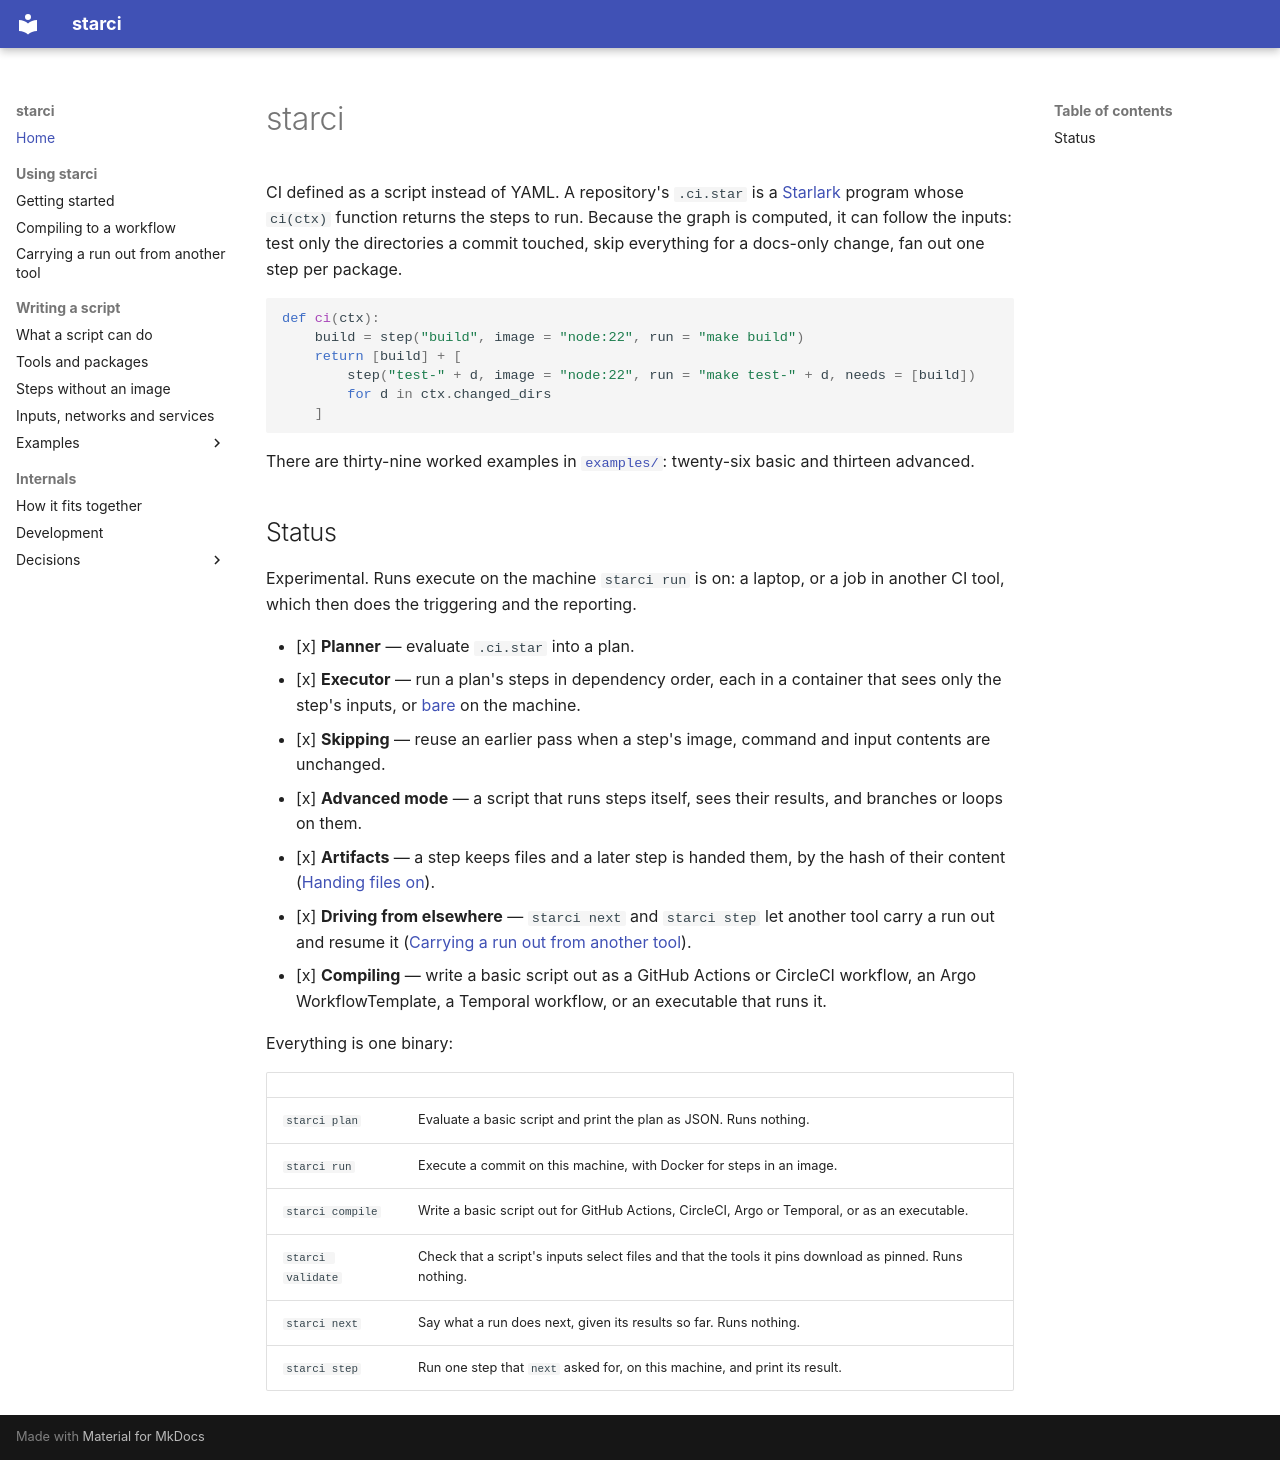

repository: phin-tech/starci · page: index.html · generator: mkdocs

# starci

CI defined as a script instead of YAML. A repository's `.ci.star` is a
[Starlark](https://github.com/bazelbuild/starlark) program whose `ci(ctx)`
function returns the steps to run. Because the graph is computed, it can follow
the inputs: test only the directories a commit touched, skip everything for a
docs-only change, fan out one step per package.

```python
def ci(ctx):
    build = step("build", image = "node:22", run = "make build")
    return [build] + [
        step("test-" + d, image = "node:22", run = "make test-" + d, needs = [build])
        for d in ctx.changed_dirs
    ]
```

There are thirty-nine worked examples in [`examples/`](examples/README.md): twenty-six basic and thirteen advanced.

## Status

Experimental. Runs execute on the machine `starci run` is on: a laptop, or a
job in another CI tool, which then does the triggering and the reporting.

- [x] **Planner** — evaluate `.ci.star` into a plan.
- [x] **Executor** — run a plan's steps in dependency order, each in a
      container that sees only the step's inputs, or [bare](bare.md) on the
      machine.
- [x] **Skipping** — reuse an earlier pass when a step's image, command and
      input contents are unchanged.
- [x] **Advanced mode** — a script that runs steps itself, sees their
      results, and branches or loops on them.
- [x] **Artifacts** — a step keeps files and a later step is handed them,
      by the hash of their content ([Handing files on](scripts.md#handing-files-on)).
- [x] **Driving from elsewhere** — `starci next` and `starci step` let
      another tool carry a run out and resume it ([Carrying a run out from
      another tool](driving.md)).
- [x] **Compiling** — write a basic script out as a GitHub Actions or
      CircleCI workflow, an Argo WorkflowTemplate, a Temporal workflow, or an
      executable that runs it.

Everything is one binary:

| | |
|---|---|
| `starci plan` | Evaluate a basic script and print the plan as JSON. Runs nothing. |
| `starci run` | Execute a commit on this machine, with Docker for steps in an image. |
| `starci compile` | Write a basic script out for GitHub Actions, CircleCI, Argo or Temporal, or as an executable. |
| `starci validate` | Check that a script's inputs select files and that the tools it pins download as pinned. Runs nothing. |
| `starci next` | Say what a run does next, given its results so far. Runs nothing. |
| `starci step` | Run one step that `next` asked for, on this machine, and print its result. |
